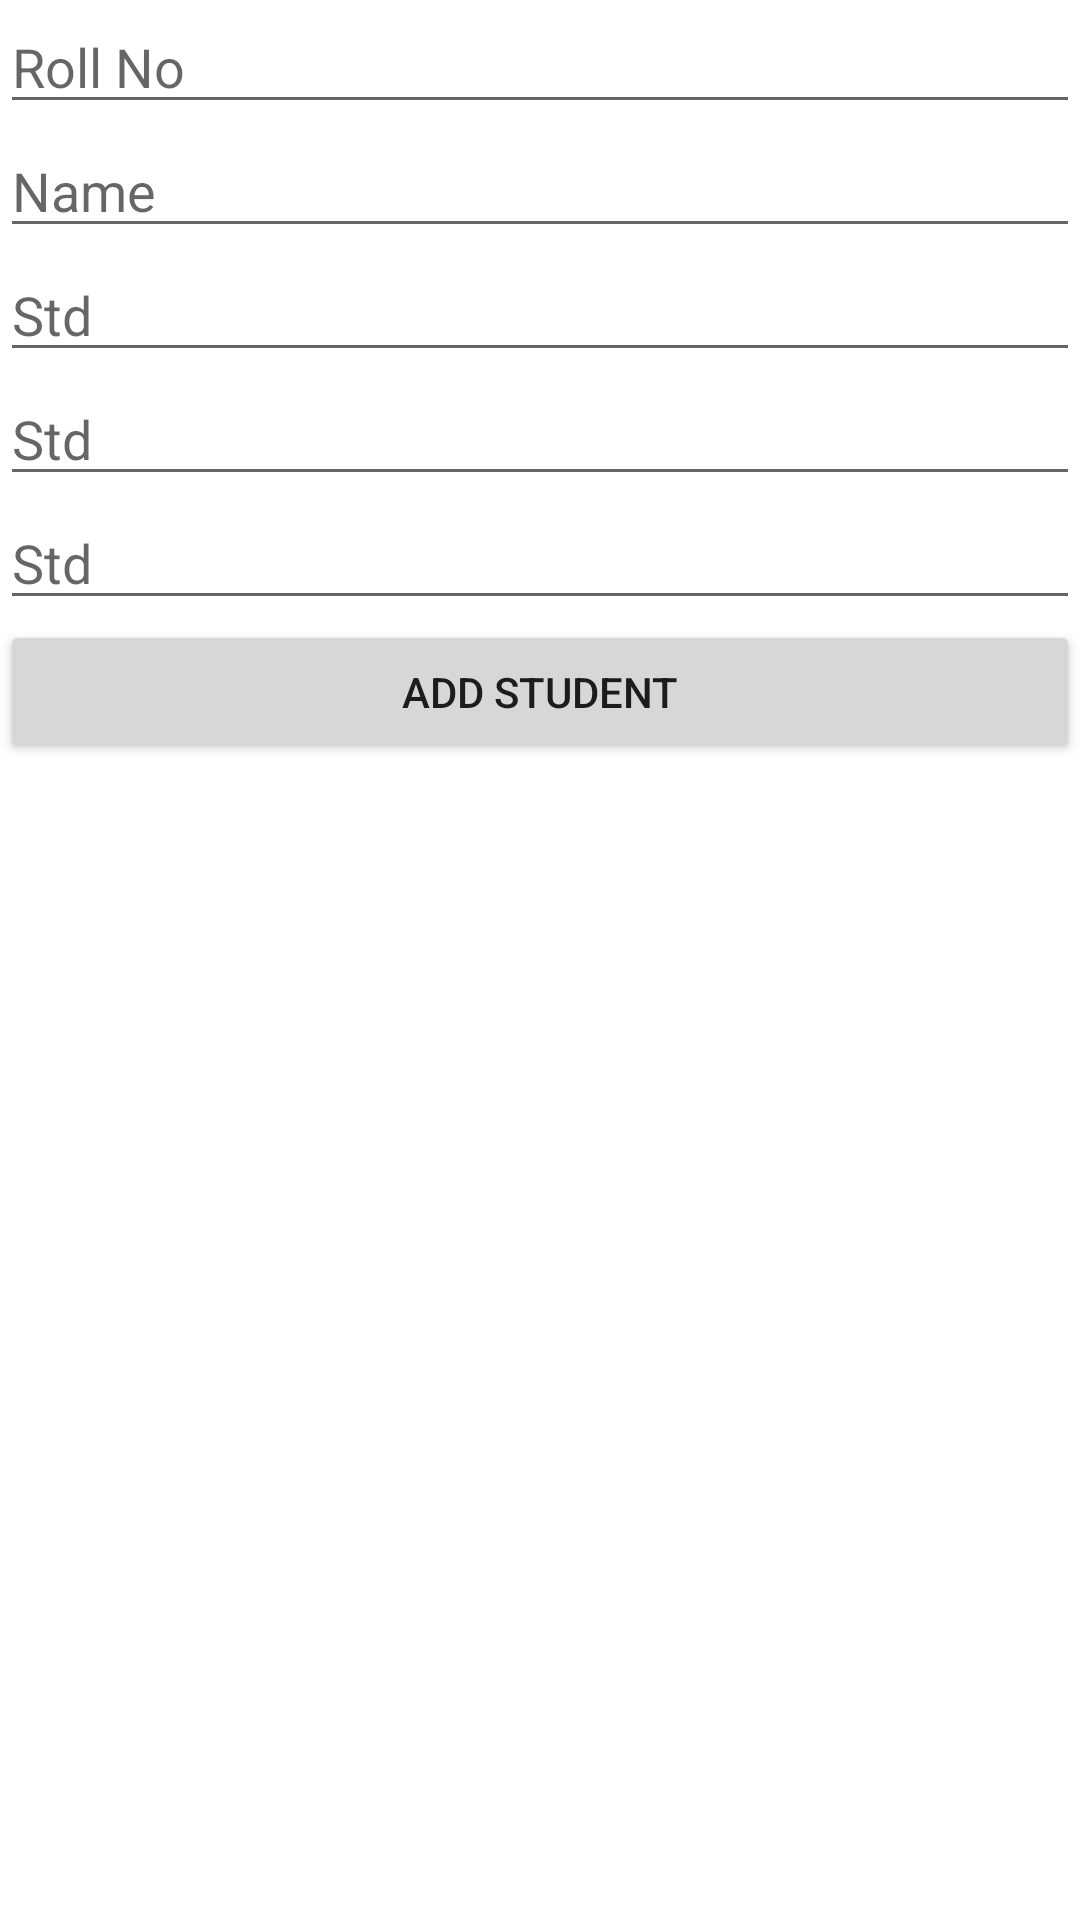

This screen was rendered from an Android layout file. Write that file and the resources it references.
<!-- AndroidManifest.xml: application theme Theme.Readymix -->
<!-- res/layout/activity_upload.xml -->
<?xml version="1.0" encoding="utf-8"?>
<LinearLayout xmlns:android="http://schemas.android.com/apk/res/android"
    xmlns:app="http://schemas.android.com/apk/res-auto"
    xmlns:tools="http://schemas.android.com/tools"
    android:layout_width="match_parent"
    android:layout_height="match_parent"
    android:orientation="vertical"
    >
    <EditText
        android:layout_width="match_parent"
        android:layout_height="wrap_content"
        android:hint="Roll No"
        android:id="@+id/ename"/>
    <EditText
        android:layout_width="match_parent"
        android:layout_height="wrap_content"
        android:hint="Name"
        android:id="@+id/edate"/>
    <EditText
        android:layout_width="match_parent"
        android:layout_height="wrap_content"
        android:hint="Std"
        android:id="@+id/elocation"/>
    <EditText
        android:layout_width="match_parent"
        android:layout_height="wrap_content"
        android:hint="Std"
        android:id="@+id/equantity"/>
    <EditText
        android:layout_width="match_parent"
        android:layout_height="wrap_content"
        android:hint="Std"
        android:id="@+id/equality"/>
    <Button
        android:layout_width="match_parent"
        android:layout_height="wrap_content"
        android:text="Add Student"
        android:id="@+id/add_btn"/>
</LinearLayout>
<!-- resources referenced by this layout -->
<resources>
  <style name="Theme.Readymix" parent="Theme.MaterialComponents.DayNight.DarkActionBar">
          
          <item name="colorPrimary">@color/purple_500</item>
          <item name="colorPrimaryVariant">@color/purple_700</item>
          <item name="colorOnPrimary">@color/white</item>
          
          <item name="colorSecondary">@color/teal_200</item>
          <item name="colorSecondaryVariant">@color/teal_700</item>
          <item name="colorOnSecondary">@color/black</item>
          
          <item name="android:statusBarColor" tools:targetApi="l">?attr/colorPrimaryVariant</item>
          
      </style>
  <!-- not gathered from this repository: default colours our renderer supplied (Android Studio template values) -->
  <color name="purple_500">#FF6200EE</color>
  <color name="purple_700">#FF3700B3</color>
  <color name="teal_200">#FF03DAC5</color>
  <color name="teal_700">#FF018786</color>
  <color name="black">#FF000000</color>
  <color name="white">#FFFFFFFF</color>
</resources>
